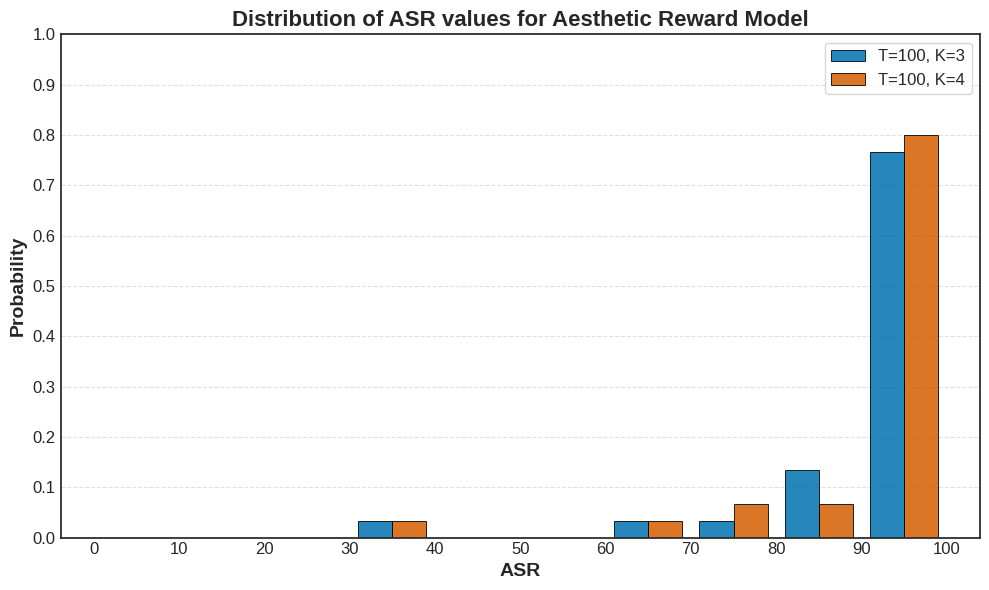

Python code for this plot: (Note: this script raises an exception after producing the figure.)
import numpy as np
import matplotlib.pyplot as plt

# --- ASR data (without % sign) ---
asr_data = {
    "T=100, K=3": np.array([
        100, 100, 67.01, 100, 100, 100, 39.17, 87.62, 100, 90.72,
        77.31, 97.93, 93.81, 98.96, 95.87, 100, 81.44, 93.81, 98.96, 100,
        97.93, 100, 98.96, 91.75, 100, 100, 86.59, 100, 94.84, 89.69
    ]),
    "T=100, K=4": np.array([
        100, 100, 66.66, 100, 100, 100, 39.58, 100, 100, 91.66,
        77.08, 98.95, 93.75, 98.95, 95.83, 100, 72.91, 95.83, 100, 100,
        97.91, 100, 98.95, 91.66, 100, 100, 87.5, 98.95, 94.79, 89.58
    ])
}

# Define bins
bins = np.linspace(0, 100, 11)
bin_centers = (bins[:-1] + bins[1:]) / 2

# Colors for bars (colorblind-friendly palette)
colors = ["#0072B2", "#D55E00"]

# Apply a nice style
plt.style.use("seaborn-v0_8-white")

plt.figure(figsize=(10, 6))

bar_width = (bins[1] - bins[0]) * 0.4  # width relative to bin size

# Plot grouped bars with styling
for i, (label, values) in enumerate(asr_data.items()):
    counts, _ = np.histogram(values, bins=bins)
    prob = counts / counts.sum()
    plt.bar(
        bin_centers + (i - 0.5) * bar_width,
        prob,
        width=bar_width,
        color=colors[i],
        alpha=0.85,
        edgecolor="black",
        linewidth=0.7,
        label=label
    )

# Labels and title
plt.xlabel("ASR", fontsize=14, fontweight="bold")
plt.ylabel("Probability", fontsize=14, fontweight="bold")
plt.title("Distribution of ASR values for Aesthetic Reward Model",
          fontsize=16, fontweight="bold")

# Ticks and grid
plt.xticks(np.linspace(0, 100, 11), fontsize=12)
plt.yticks(np.linspace(0, 1, 11), fontsize=12)
plt.grid(axis="y", linestyle="--", alpha=0.6)

# Legend
plt.legend(frameon=True, fontsize=12)

plt.tight_layout()
plt.savefig("visualization/all_asr_aesthetic_model_distributions.png",
            dpi=300, bbox_inches="tight")
plt.show()
